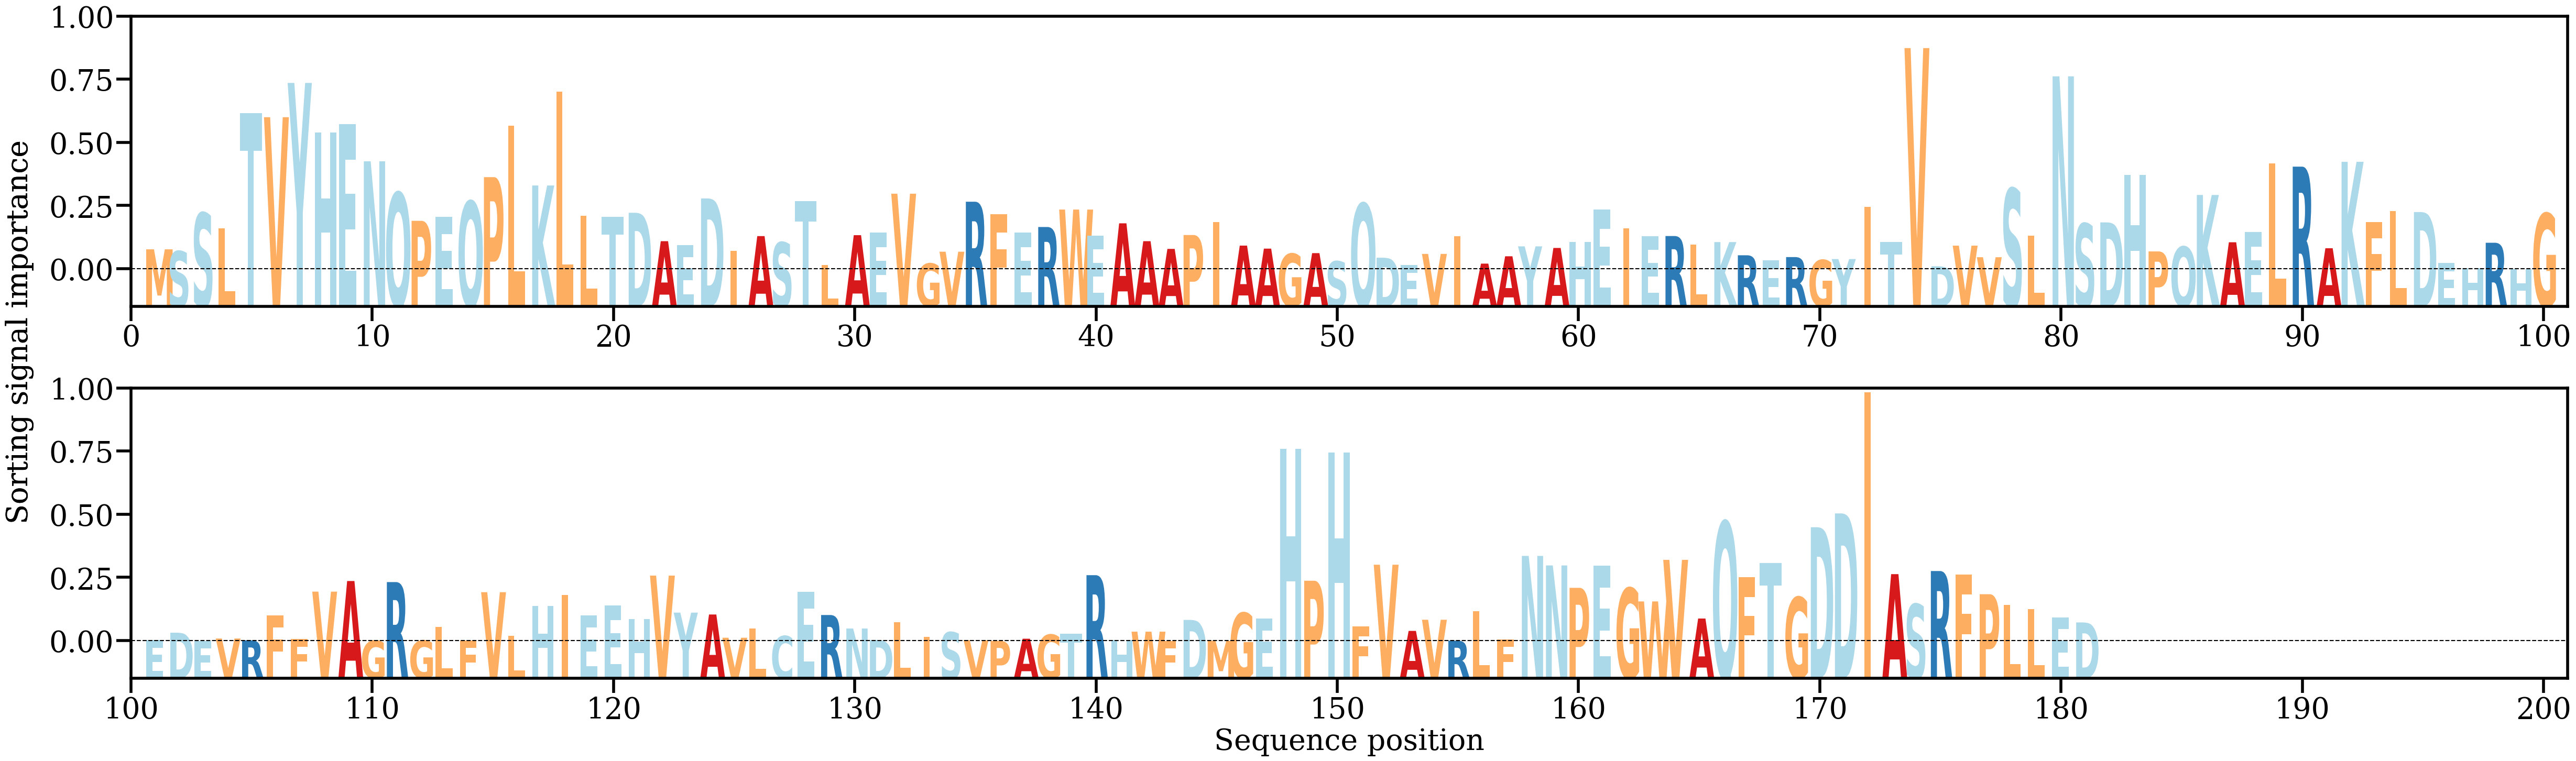

The table this chart was drawn from, first rows:
AA, Alpha
M, [0.00246598]
S, [0.00223587]
S, [0.00687134]
L, [0.00501566]
T, [0.01897007]
V, [0.01846897]
Y, [0.02261922]
H, [0.01664114]
E, [0.01765173]
N, [0.01312639]
Q, [0.00932882]
P, [0.00591703]
E, [0.00641763]
Q, [0.00827871]
P, [0.01120842]
L, [0.01745189]
K, [0.01019785]
L, [0.02153946]
L, [0.00654762]
T, [0.0063857]
D, [0.00689227]
A, [0.00345254]
E, [0.00300607]
D, [0.00863134]
I, [0.00230793]
A, [0.00406726]
S, [0.00330557]
T, [0.0082991]
L, [0.00058648]
A, [0.00418029]
E, [0.00448703]
V, [0.0092022]
G, [0.00074267]
V, [0.00217719]
R, [0.00823164]
F, [0.00669813]
E, [0.00447531]
R, [0.0051691]
W, [0.00728319]
E, [0.00412377]
A, [0.00561558]
A, [0.00345262]
A, [0.00251701]
P, [0.00419958]
I, [0.00577671]
A, [0.00291724]
A, [0.00255086]
G, [0.00192632]
A, [0.00200374]
S, [0.00101013]
Q, [0.0080199]
D, [0.00144735]
E, [0.00059312]
V, [0.00191052]
I, [0.00403314]
A, [0.00073427]
A, [0.00162353]
Y, [0.00282422]
A, [0.0026312]
H, [0.0033531]
... 121 more rows
